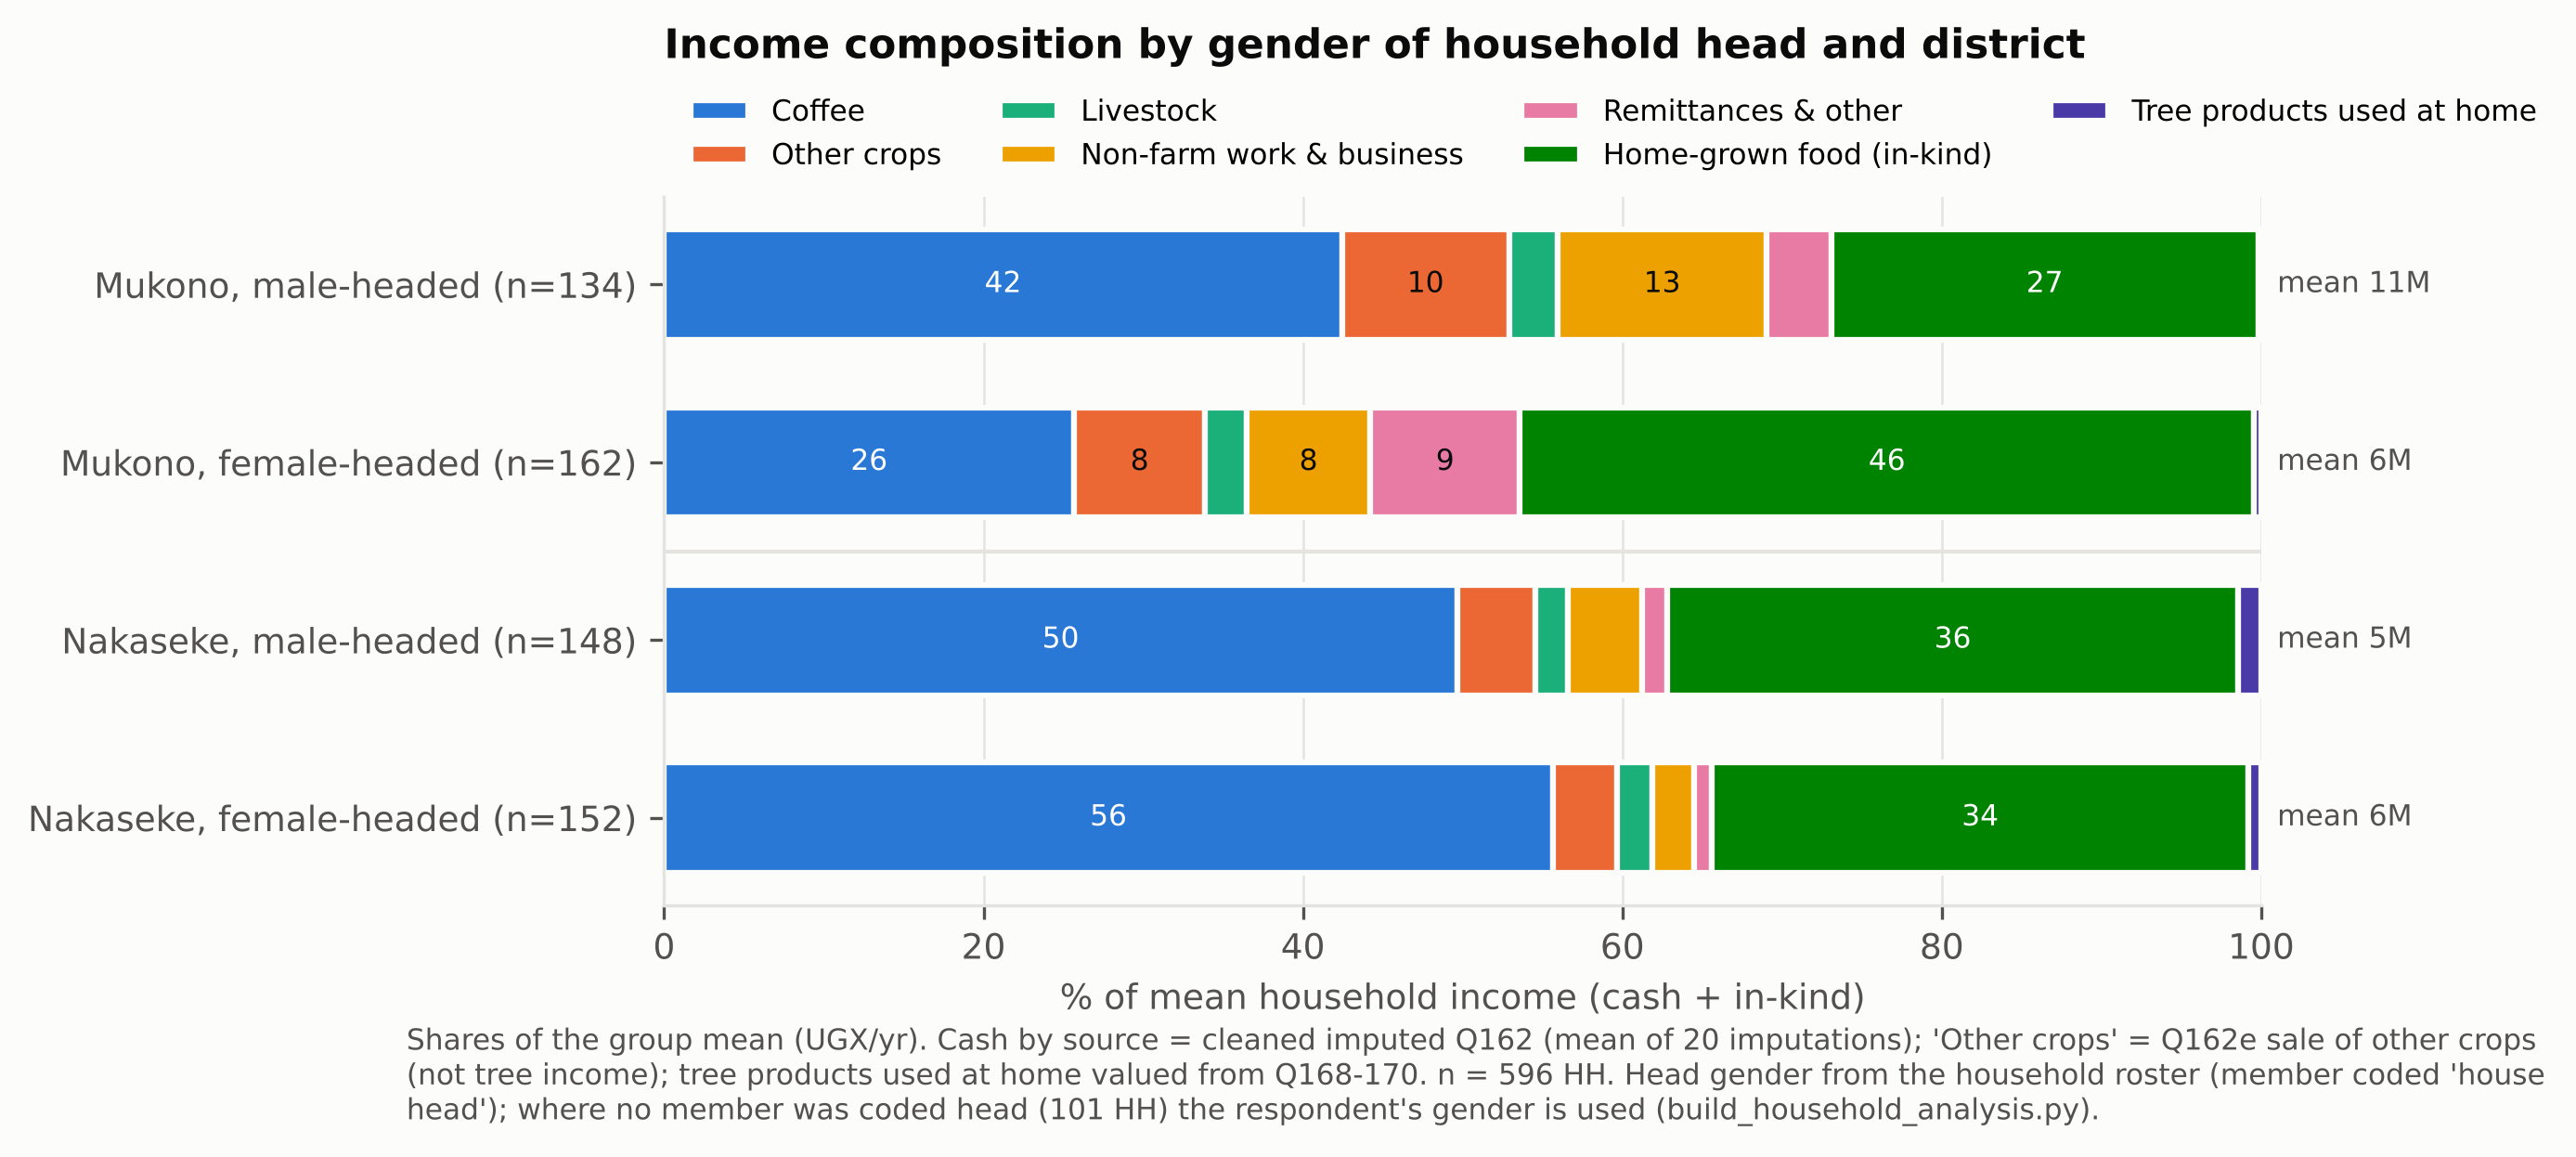

Values plotted in this chart, from the file beside it:
district, head, n, source, mean_UGX, share_%
mukono, Male, 134, Coffee, 4508381, 42.4
mukono, Male, 134, Other crops, 1113437, 10.5
mukono, Male, 134, Livestock, 324004, 3.0
mukono, Male, 134, Non-farm work & business, 1386791, 13.1
mukono, Male, 134, Remittances & other, 431146, 4.1
mukono, Male, 134, Home-grown food (in-kind), 2839803, 26.7
mukono, Male, 134, Tree products used at home, 20485, 0.2
mukono, Female, 162, Coffee, 1466667, 25.7
mukono, Female, 162, Other crops, 469198, 8.2
mukono, Female, 162, Livestock, 148025, 2.6
mukono, Female, 162, Non-farm work & business, 443086, 7.8
mukono, Female, 162, Remittances & other, 534321, 9.4
mukono, Female, 162, Home-grown food (in-kind), 2627236, 46.0
mukono, Female, 162, Tree products used at home, 25432, 0.4
nakaseke, Male, 148, Coffee, 2657997, 49.7
nakaseke, Male, 148, Other crops, 262652, 4.9
nakaseke, Male, 148, Livestock, 107761, 2.0
nakaseke, Male, 148, Non-farm work & business, 249375, 4.7
nakaseke, Male, 148, Remittances & other, 83554, 1.6
nakaseke, Male, 148, Home-grown food (in-kind), 1914877, 35.8
nakaseke, Male, 148, Tree products used at home, 76622, 1.4
nakaseke, Female, 152, Coffee, 3235578, 55.6
nakaseke, Female, 152, Other crops, 234927, 4.0
nakaseke, Female, 152, Livestock, 126767, 2.2
nakaseke, Female, 152, Non-farm work & business, 154765, 2.7
nakaseke, Female, 152, Remittances & other, 62559, 1.1
nakaseke, Female, 152, Home-grown food (in-kind), 1955082, 33.6
nakaseke, Female, 152, Tree products used at home, 45891, 0.8
